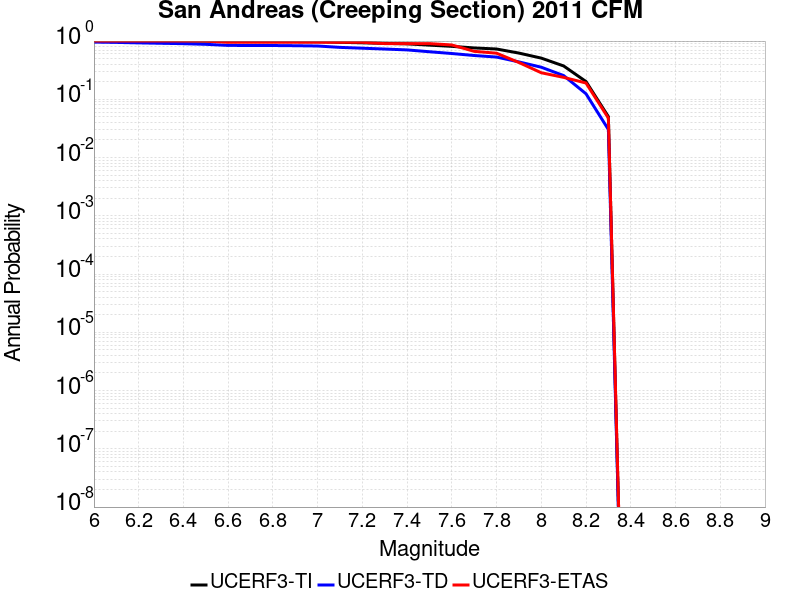

Values plotted in this chart, from the file beside it:
Magnitude, UCERF3-TI Prob, UCERF3-TD Prob, UCERF3-ETAS Prob
6.0, 1, 0.9601, 1.0
6.1, 1, 0.9482, 1.0
6.2, 1, 0.9307, 1.0
6.3, 0.9999, 0.9159, 1.0
6.4, 0.9995, 0.9018, 1.0
6.5, 0.9978, 0.8793, 1.0
6.6, 0.984, 0.8422, 0.9524
6.7, 0.983, 0.8397, 0.9524
6.8, 0.9827, 0.8385, 0.9524
6.9, 0.9808, 0.832, 0.9524
7.0, 0.9778, 0.8226, 0.9524
7.1, 0.9511, 0.779, 0.9524
7.2, 0.9336, 0.7541, 0.9524
7.3, 0.9124, 0.7296, 0.9048
7.4, 0.8959, 0.7051, 0.9048
7.5, 0.8513, 0.6556, 0.9048
7.6, 0.8114, 0.6112, 0.8571
7.7, 0.7622, 0.5651, 0.6667
7.8, 0.7306, 0.5314, 0.619
7.9, 0.6218, 0.4387, 0.4286
8.0, 0.5096, 0.3555, 0.2857
8.1, 0.3738, 0.2557, 0.2381
8.2, 0.2019, 0.1244, 0.1905
8.3, 0.05042, 0.03033, 0.04762
